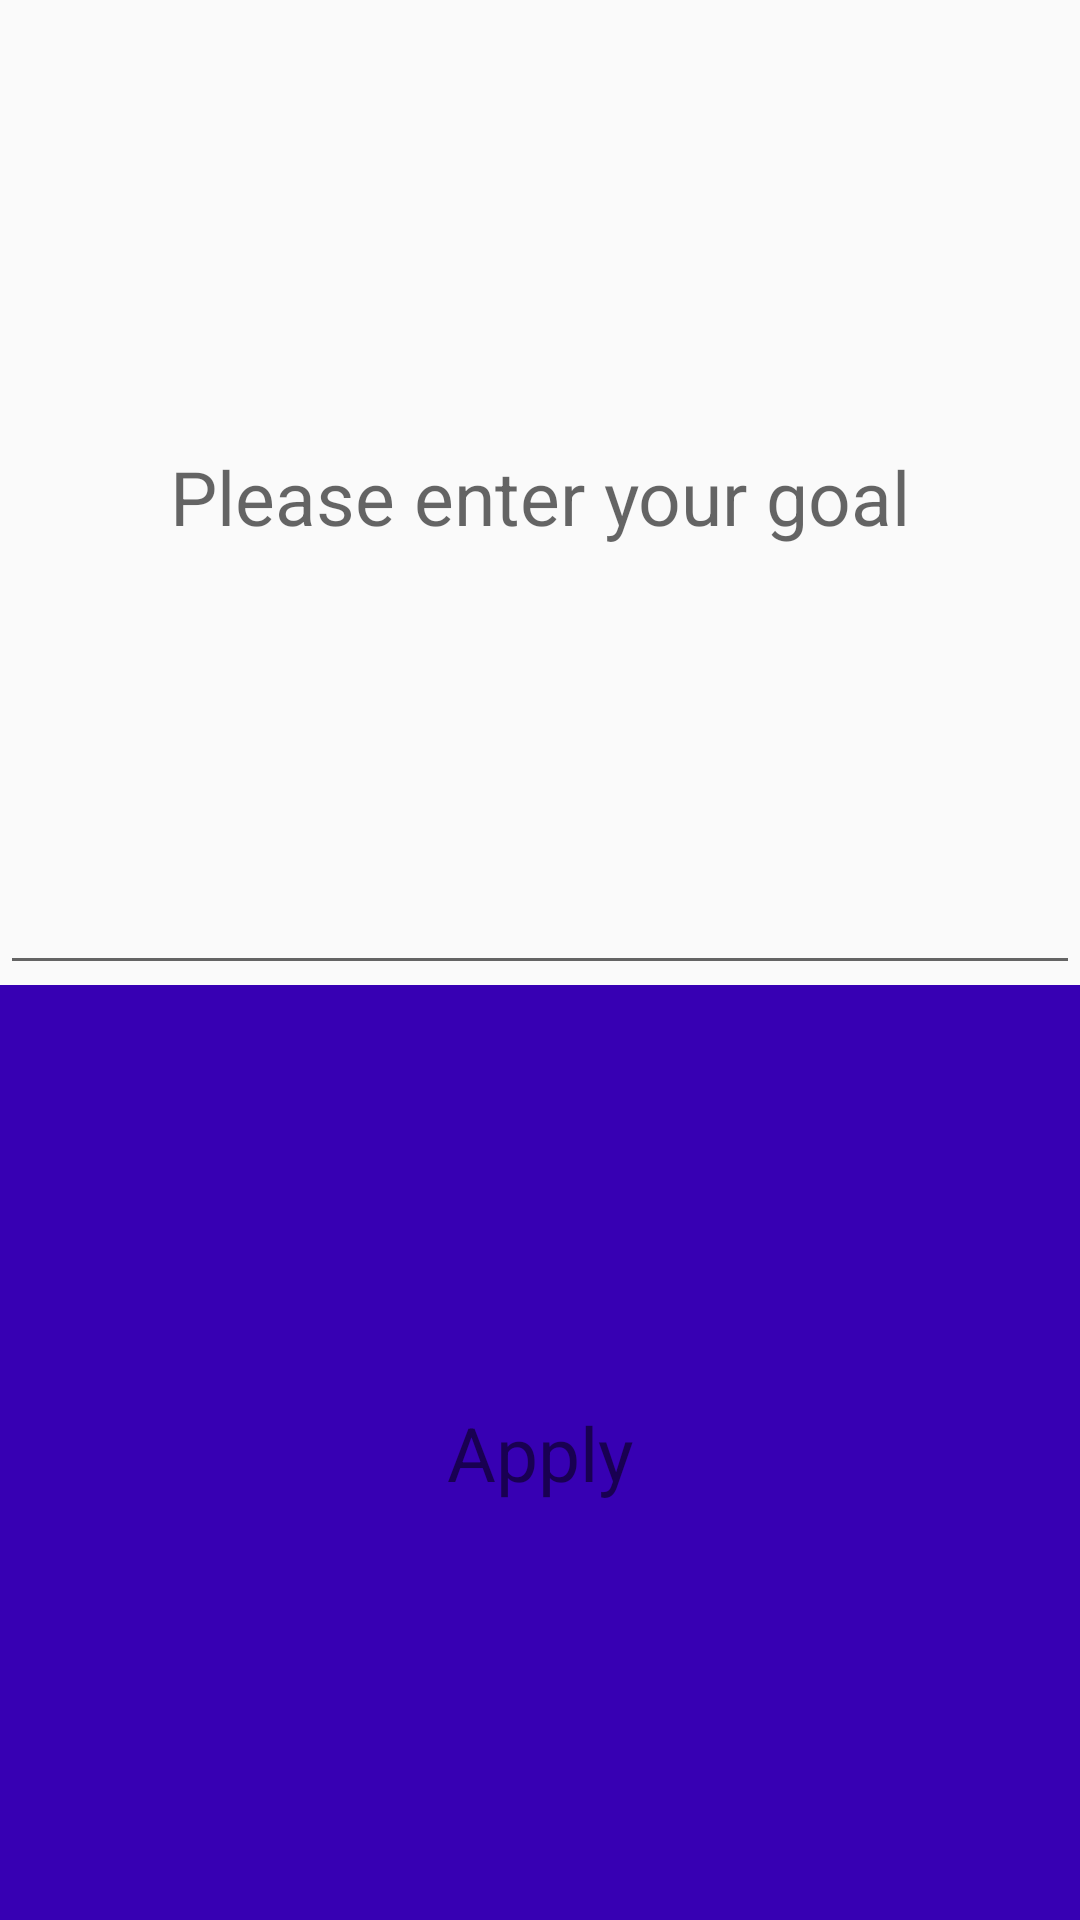

Produce the Android XML layout that renders to this screen, including the resource entries it uses.
<!-- AndroidManifest.xml: application theme AppTheme -->
<!-- res/layout/dialog_goal_input.xml -->
<?xml version="1.0" encoding="utf-8"?>
<LinearLayout xmlns:android="http://schemas.android.com/apk/res/android"
    android:orientation="vertical" android:layout_width="match_parent"
    android:layout_height="180dp"
    android:weightSum="100">

    <EditText
        android:id="@+id/goal_input_textview"
        android:layout_width="match_parent"
        android:layout_height="wrap_content"
        android:hint="Please enter your goal"
        android:layout_gravity="center"
        android:gravity="center"
        android:textSize="25sp"
        android:layout_weight="50"
        android:inputType="number"/>
    <TextView
        android:id="@+id/goal_apply"
        android:layout_width="match_parent"
        android:layout_height="wrap_content"
        android:layout_weight="50"
        android:textSize="25sp"
        android:background="@color/colorPrimaryDark"
        android:text="Apply"
        android:layout_gravity="center"
        android:gravity="center"
        android:textColor="@color/White"/>
</LinearLayout>
<!-- resources referenced by this layout -->
<resources>
  <style name="AppTheme" parent="Theme.AppCompat.Light.NoActionBar">
          
          <item name="colorPrimary">@color/colorPrimary</item>
          <item name="colorPrimaryDark">@color/colorPrimaryDark</item>
          <item name="colorAccent">@color/colorAccent</item>
      </style>
  <!-- not gathered from this repository: default colours our renderer supplied (Android Studio template values) -->
  <color name="colorPrimary">#FF6200EE</color>
  <color name="colorPrimaryDark">#FF3700B3</color>
  <color name="colorAccent">#FF03DAC5</color>
</resources>
